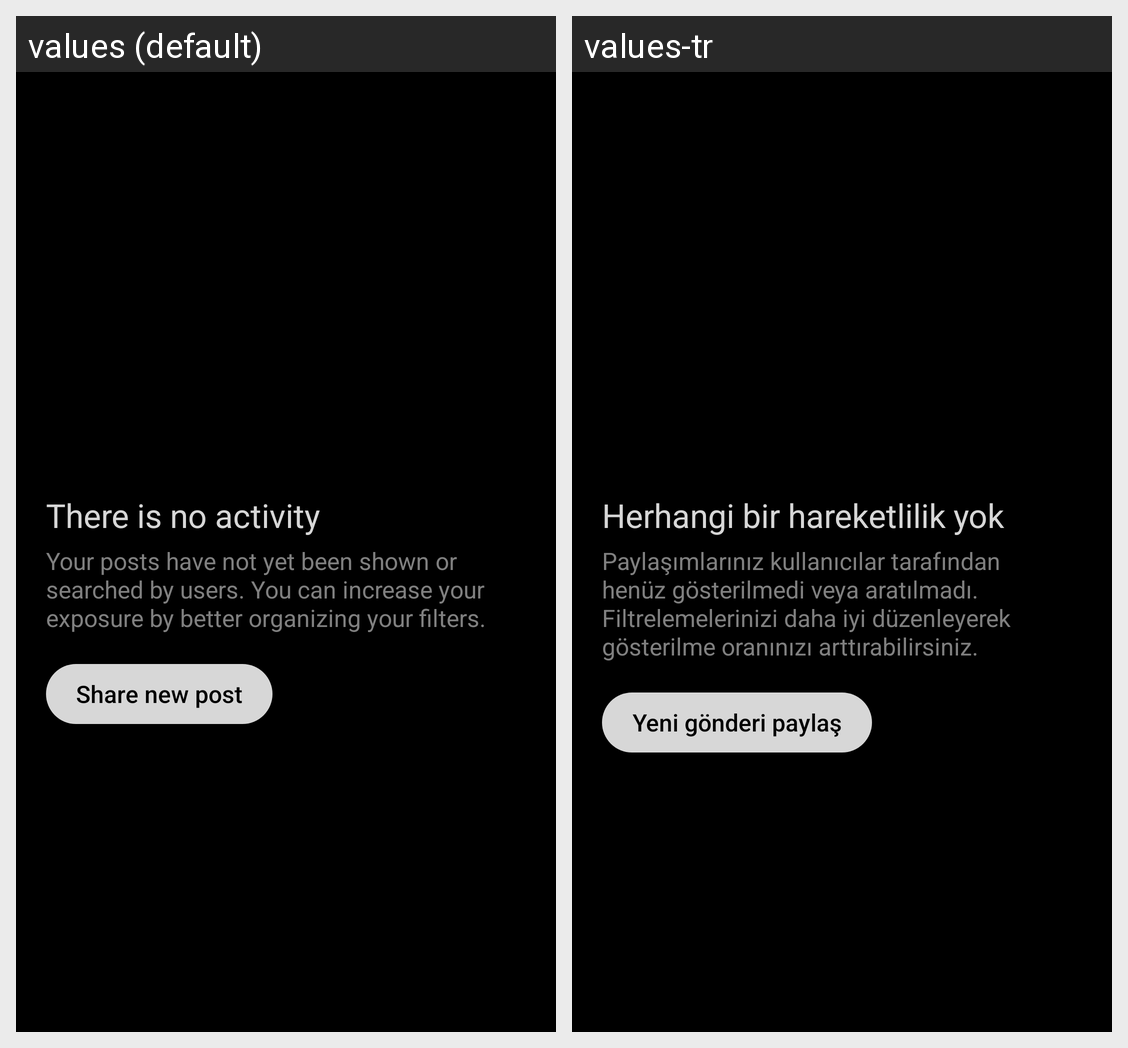

The Android screen above is rendered under two locales of the same app. Produce the string resources it draws, with the default and per-locale values.
Android screen res/layout/recycler_view_empty_post_notification.xml rendered under 2 locales, left to right: values (default), values-tr. Device: Nexus 5 (rendered at 1080×1920; each locale shown at half size, 540×960, under a caption strip naming it); theme Theme.MissedConnection.
Strings drawn on this screen, with the default value and each locale's value (text and hints the layout hard-codes, and strings that could not be matched under every locale, appear in the picture but are not listed):

herhangi_bir_hareketlilik_yok
  values: There is no activity
  values-tr: Herhangi bir hareketlilik yok

no_activity_explain
  values: Your posts have not yet been shown or searched by users. You can increase your exposure by better organizing your filters.
  values-tr: Paylaşımlarınız kullanıcılar tarafından henüz gösterilmedi veya aratılmadı. Filtrelemelerinizi daha iyi düzenleyerek gösterilme oranınızı arttırabilirsiniz.

yeni_g_nderi_payla
  values: Share new post
  values-tr: Yeni gönderi paylaş
